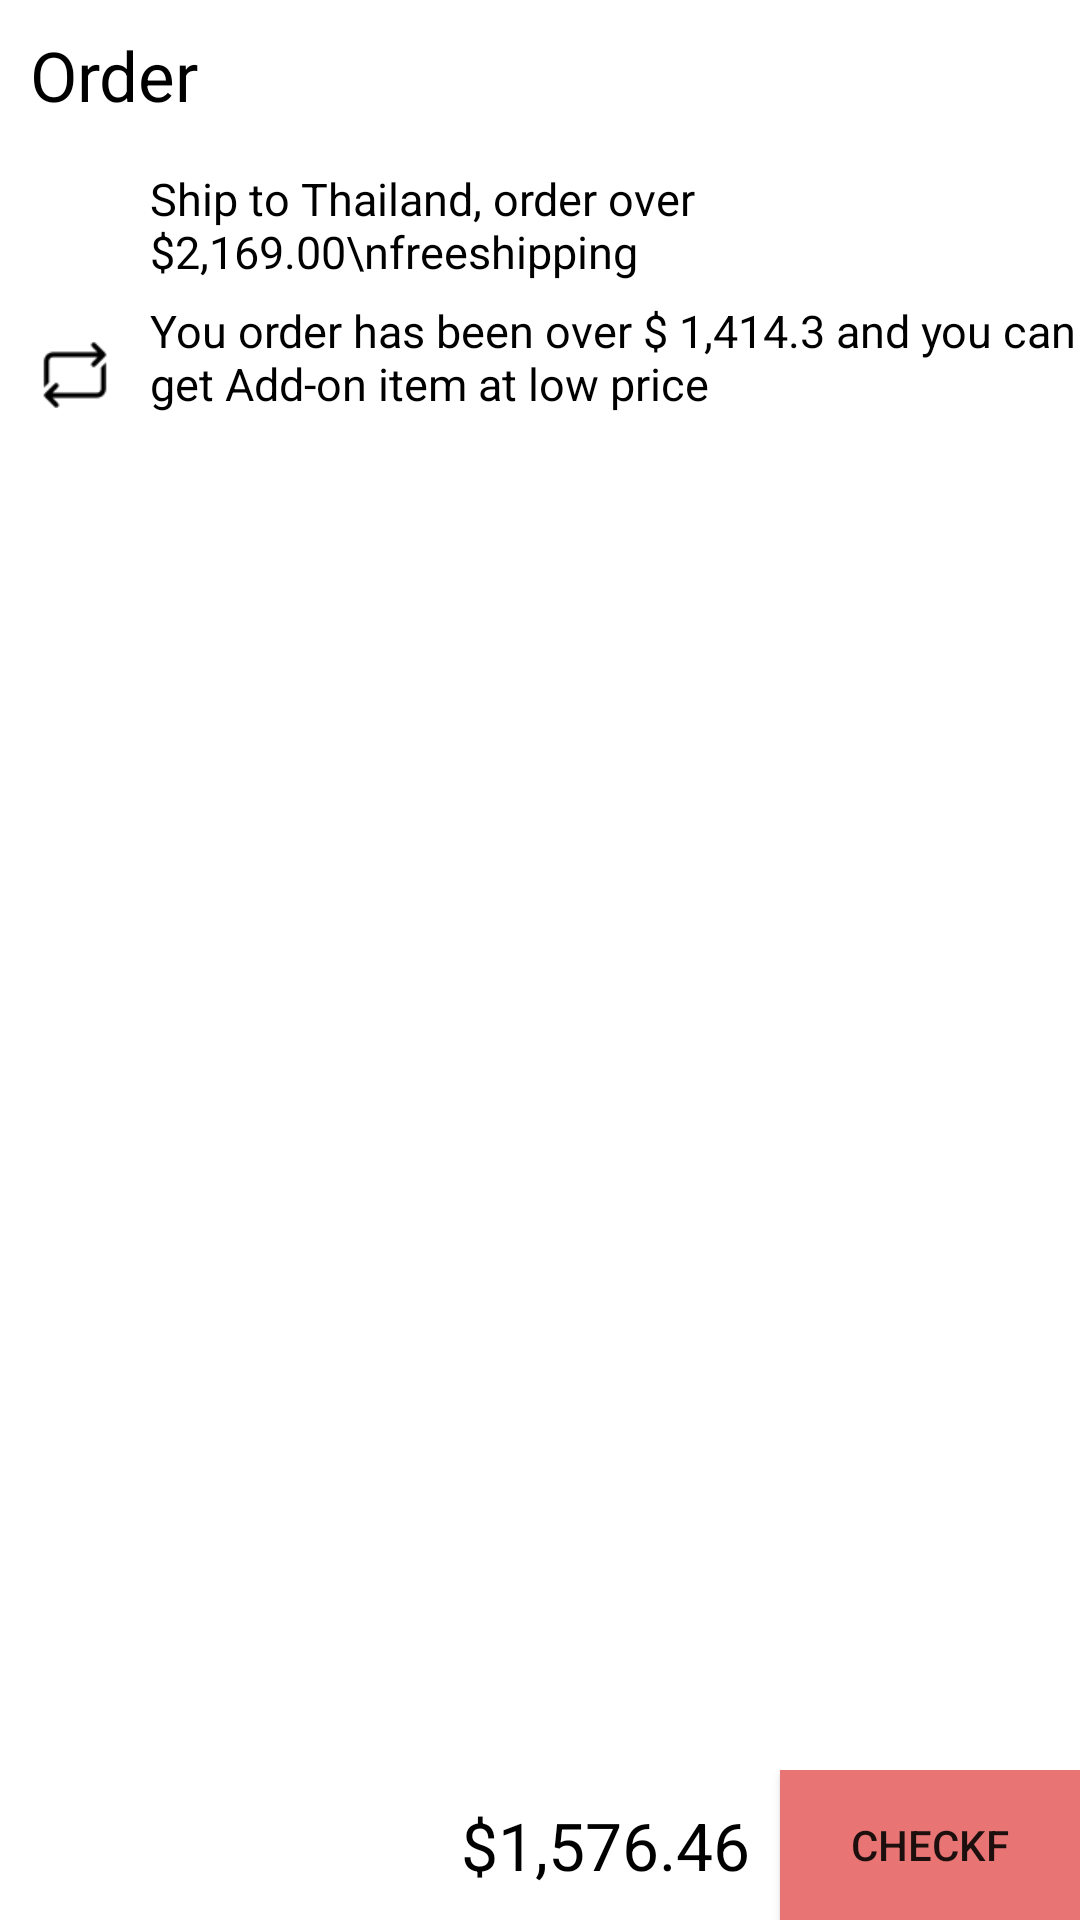

This screen was rendered from an Android layout file. Write that file and the resources it references.
<!-- AndroidManifest.xml: application theme Theme.MIM -->
<!-- res/layout/fragment_order__buy_.xml -->
<?xml version="1.0" encoding="utf-8"?>
<FrameLayout xmlns:android="http://schemas.android.com/apk/res/android"
    xmlns:app="http://schemas.android.com/apk/res-auto"
    xmlns:tools="http://schemas.android.com/tools"
    android:layout_width="match_parent"
    android:layout_height="match_parent"
    tools:context=".Order_Buy_Fragment">

    <androidx.constraintlayout.widget.ConstraintLayout
        android:layout_width="match_parent"
        android:layout_height="match_parent">

        <LinearLayout
            android:id="@+id/view3"
            android:layout_width="match_parent"
            android:layout_height="50dp"
            android:orientation="horizontal"
            app:layout_constraintBottom_toTopOf="@+id/linearLayout2"
            app:layout_constraintEnd_toEndOf="parent"
            app:layout_constraintStart_toStartOf="parent"
            app:layout_constraintTop_toTopOf="parent"
            tools:ignore="MissingConstraints">

            <TextView
                android:layout_width="match_parent"
                android:layout_height="50dp"
                android:gravity="center_vertical"
                android:paddingStart="10dp"
                android:text="Order"
                android:textColor="@color/black"
                android:textSize="23dp" />
        </LinearLayout>

        <LinearLayout
            android:id="@+id/linearLayout2"
            android:layout_width="match_parent"
            android:layout_height="wrap_content"
            android:orientation="horizontal"
            app:layout_constraintEnd_toEndOf="parent"
            app:layout_constraintStart_toStartOf="parent"
            app:layout_constraintTop_toBottomOf="@+id/view3"
            tools:ignore="MissingConstraints">

            <ImageView
                android:layout_width="50dp"
                android:layout_height="50dp"
                android:padding="12dp"
                android:src="@drawable/icon_truck" />

            <TextView
                android:layout_width="match_parent"
                android:layout_height="50dp"
                android:gravity="center|start"
                android:text="Ship to Thailand, order over $2,169.00\nfreeshipping"
                android:textColor="@color/black"
                android:textSize="15dp" />
        </LinearLayout>

        <LinearLayout
            android:id="@+id/linearLayout3"
            android:layout_width="match_parent"
            android:layout_height="50dp"
            android:orientation="horizontal"
            app:layout_constraintEnd_toEndOf="parent"
            app:layout_constraintStart_toStartOf="parent"
            app:layout_constraintTop_toBottomOf="@+id/linearLayout2"
            tools:ignore="MissingConstraints">

            <ImageView
                android:layout_width="50dp"
                android:layout_height="50dp"
                android:padding="12dp"
                android:src="@drawable/icon_repeat" />

            <TextView
                android:layout_width="match_parent"
                android:layout_height="50dp"
                android:text="You order has been over $ 1,414.3 and you can get Add-on item at low price"
                android:textColor="@color/black"
                android:textSize="15dp" />
        </LinearLayout>

        <LinearLayout
            android:id="@+id/linearLayout"
            android:layout_width="match_parent"
            android:layout_height="50dp"
            android:orientation="horizontal"
            app:layout_constraintEnd_toEndOf="parent"
            app:layout_constraintHorizontal_bias="0.0"
            app:layout_constraintStart_toStartOf="parent"
            app:layout_constraintTop_toBottomOf="@+id/linearLayout3"
            tools:ignore="MissingConstraints">

            <ImageView
                android:layout_width="50dp"
                android:layout_height="50dp"
                android:padding="12dp"
                android:src="@drawable/icons_address" />

            <LinearLayout
                android:layout_width="match_parent"
                android:layout_height="match_parent"
                android:orientation="vertical">

                <TextView
                    android:id="@+id/kkk"
                    android:layout_width="match_parent"
                    android:layout_height="match_parent"
                    android:gravity="center_vertical"
                    android:textColor="@color/black"
                    android:textSize="17dp" />
            </LinearLayout>
        </LinearLayout>

        <androidx.recyclerview.widget.RecyclerView
            android:id="@+id/recyclerView7"
            android:layout_width="match_parent"
            android:layout_height="0dp"
            app:layout_constraintBottom_toTopOf="@+id/relativeLayout2"
            app:layout_constraintEnd_toEndOf="parent"
            app:layout_constraintStart_toStartOf="parent"
            app:layout_constraintTop_toBottomOf="@+id/linearLayout" />


        <RelativeLayout
            android:id="@+id/relativeLayout2"
            android:layout_width="match_parent"
            android:layout_height="50dp"
            android:orientation="horizontal"
            app:layout_constraintBottom_toBottomOf="parent"
            app:layout_constraintEnd_toEndOf="parent"
            app:layout_constraintStart_toStartOf="parent"
            tools:ignore="MissingConstraints">

            <TextView
                android:id="@+id/allPrice"
                android:layout_width="match_parent"
                android:layout_height="50dp"
                android:layout_marginStart="20dp"
                android:layout_marginEnd="10dp"
                android:layout_toStartOf="@+id/bu"
                android:layout_toEndOf="@+id/checkBox"
                android:gravity="center|end"
                android:text="$1,576.46"
                android:textColor="@color/black"
                android:textSize="22dp" />

            <Button
                android:id="@+id/bu"
                android:layout_width="100dp"
                android:layout_height="50dp"
                android:layout_alignParentEnd="true"
                android:background="#E87474"
                android:text="checkf" />

        </RelativeLayout>
    </androidx.constraintlayout.widget.ConstraintLayout>

</FrameLayout>
<!-- resources referenced by this layout -->
<resources>
  <!-- drawable icon_repeat: png bitmap (drawable, 619 bytes) -->
  <style name="Theme.MIM" parent="Theme.MaterialComponents.DayNight.NoActionBar">
          
          <item name="colorPrimary">@color/purple_500</item>
          <item name="colorPrimaryVariant">@color/purple_700</item>
          <item name="colorOnPrimary">@color/white</item>
          
          <item name="colorSecondary">@color/teal_200</item>
          <item name="colorSecondaryVariant">@color/teal_700</item>
          <item name="colorOnSecondary">@color/black</item>
          
          <item name="android:statusBarColor" tools:targetApi="l">?attr/colorPrimaryVariant</item>
          
      </style>
  <!-- not gathered from this repository: default colours our renderer supplied (Android Studio template values) -->
  <color name="purple_500">#FF6200EE</color>
  <color name="purple_700">#FF3700B3</color>
  <color name="teal_200">#FF03DAC5</color>
  <color name="teal_700">#FF018786</color>
  <color name="black">#FF000000</color>
  <color name="white">#FFFFFFFF</color>
</resources>
